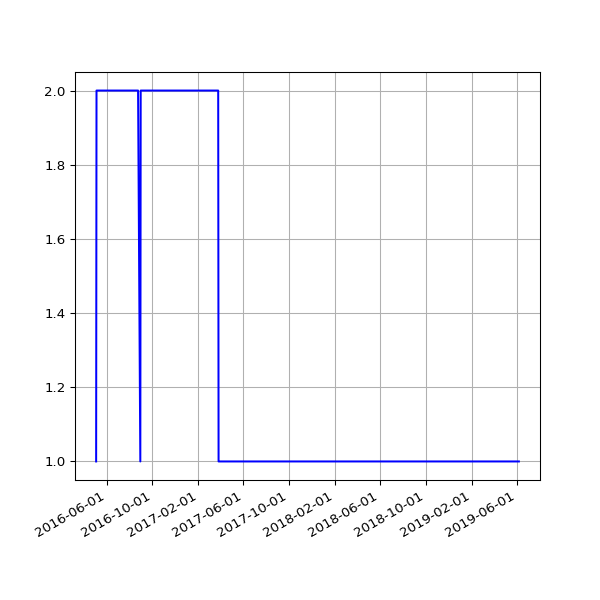

Values plotted in this chart, from the file beside it:
date, value
2016-05-04 02:52:33 +0100, 1
2016-05-05 02:59:23 +0100, 2
2016-05-07 02:38:06 +0100, 2
2016-05-12 02:25:21 +0100, 2
2016-05-14 02:26:31 +0100, 2
2016-05-15 02:24:22 +0100, 2
2016-05-20 02:24:25 +0100, 2
2016-05-21 02:35:26 +0100, 2
2016-05-22 02:40:10 +0100, 2
2016-05-23 02:44:24 +0100, 2
2016-05-24 02:38:17 +0100, 2
2016-05-25 02:25:39 +0100, 2
2016-05-27 03:44:21 +0100, 2
2016-05-31 02:25:39 +0100, 2
2016-06-01 02:30:55 +0100, 2
2016-06-02 02:24:09 +0100, 2
2016-06-03 02:26:48 +0100, 2
2016-06-04 02:34:11 +0100, 2
2016-06-05 02:26:27 +0100, 2
2016-06-08 02:31:20 +0100, 2
2016-06-09 02:28:28 +0100, 2
2016-06-10 02:36:42 +0100, 2
2016-06-11 02:26:58 +0100, 2
2016-06-12 02:22:27 +0100, 2
2016-06-13 02:18:13 +0100, 2
2016-06-14 02:19:27 +0100, 2
2016-06-15 02:28:29 +0100, 2
2016-06-16 02:25:53 +0100, 2
2016-06-17 02:22:12 +0100, 2
2016-06-18 02:21:26 +0100, 2
2016-06-19 02:21:23 +0100, 2
2016-06-20 02:26:06 +0100, 2
2016-06-21 02:31:02 +0100, 2
2016-06-22 02:21:58 +0100, 2
2016-06-23 02:21:47 +0100, 2
2016-06-24 02:35:07 +0100, 2
2016-06-25 02:58:43 +0100, 2
2016-06-26 02:29:30 +0100, 2
2016-06-27 02:37:26 +0100, 2
2016-06-28 02:46:05 +0100, 2
2016-06-29 02:35:11 +0100, 2
2016-06-30 02:25:08 +0100, 2
2016-07-01 02:22:14 +0100, 2
2016-07-02 02:27:18 +0100, 2
2016-07-03 02:21:16 +0100, 2
2016-07-04 02:31:56 +0100, 2
2016-07-05 02:23:39 +0100, 2
2016-07-06 02:42:54 +0100, 2
2016-07-07 02:23:52 +0100, 2
2016-07-08 02:32:38 +0100, 2
2016-07-09 02:23:55 +0100, 2
2016-07-10 02:22:14 +0100, 2
2016-07-11 02:22:40 +0100, 2
2016-07-12 02:24:02 +0100, 2
2016-07-13 02:36:30 +0100, 2
2016-07-14 02:25:20 +0100, 2
2016-07-15 13:45:58 +0100, 2
2016-07-16 02:32:43 +0100, 2
2016-07-17 02:44:07 +0100, 2
2016-07-18 02:47:28 +0100, 2
... 597 more rows
